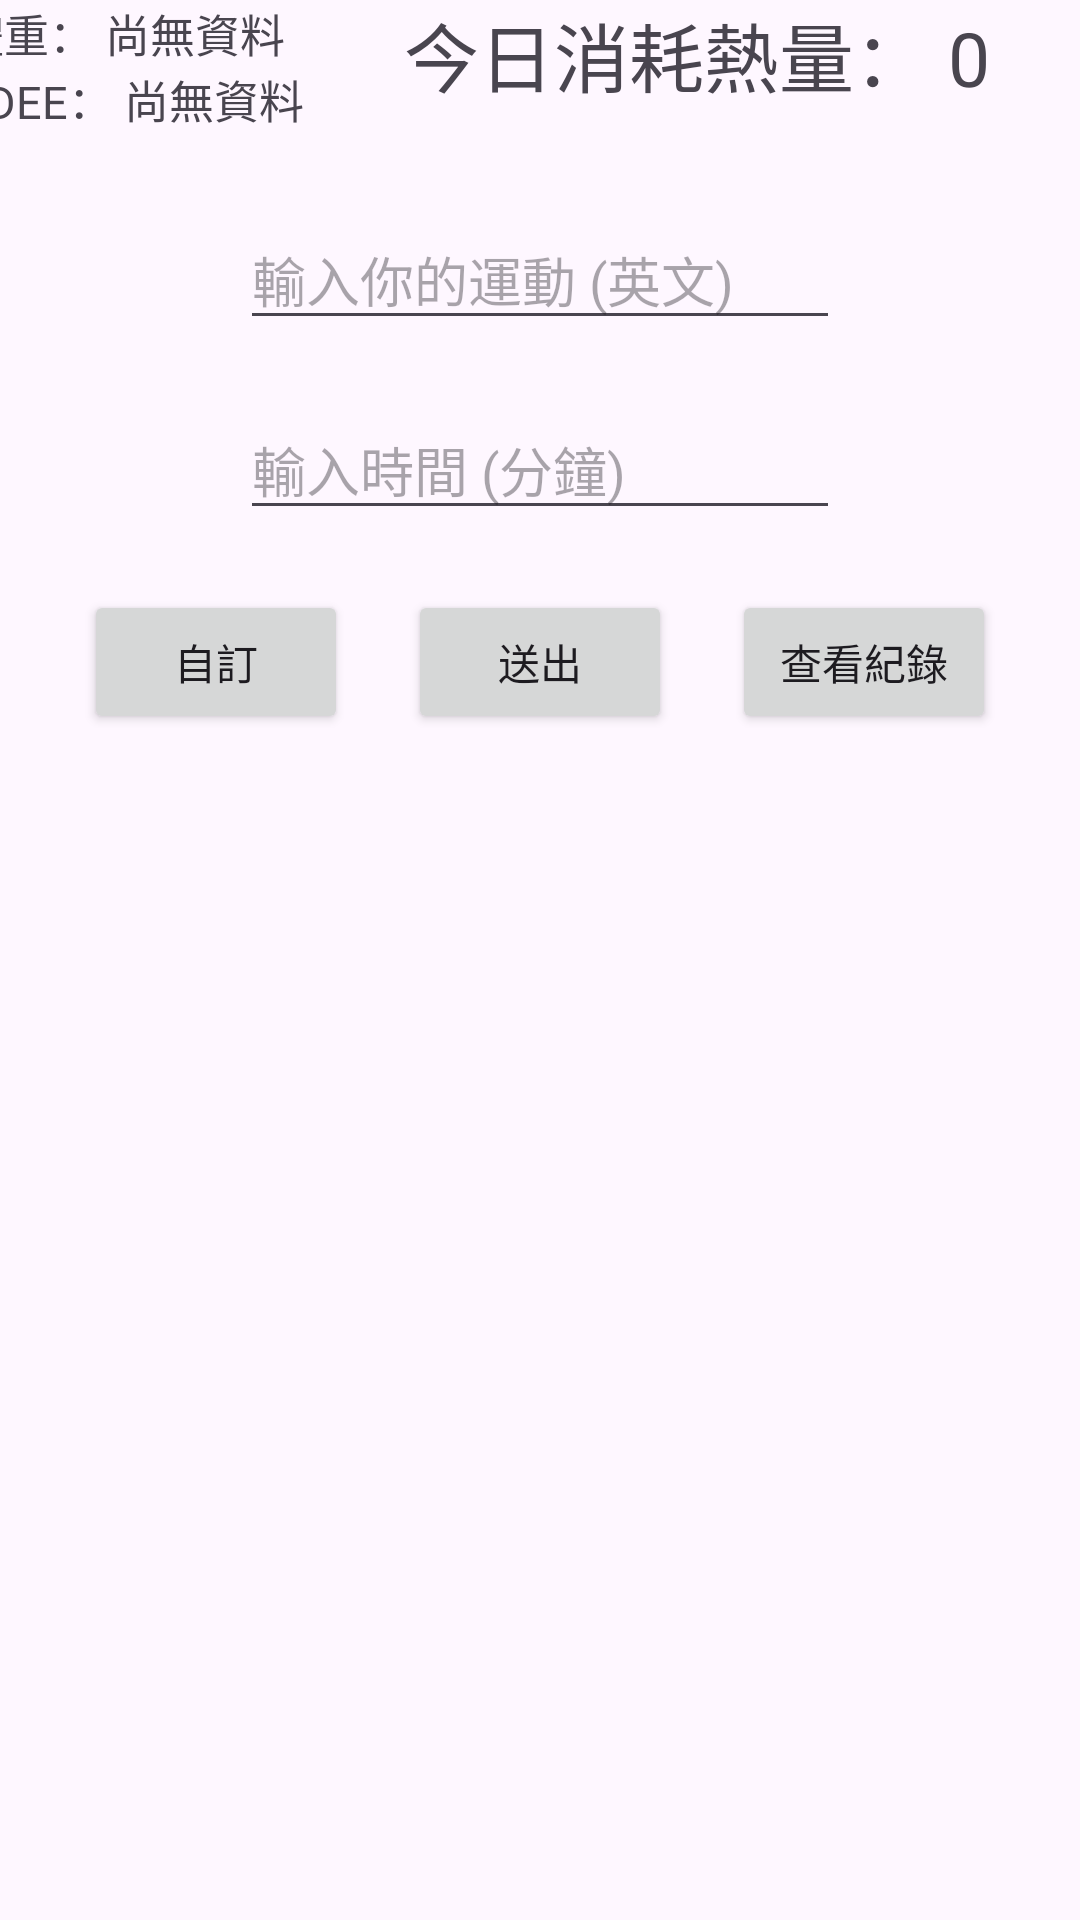

Reconstruct the res/layout file that produces this screen, plus the resources it refers to.
<!-- AndroidManifest.xml: application theme Theme.Final_Project -->
<!-- res/layout/activity_fragment_three.xml -->
<?xml version="1.0" encoding="utf-8"?>
<androidx.constraintlayout.widget.ConstraintLayout xmlns:android="http://schemas.android.com/apk/res/android"
    xmlns:app="http://schemas.android.com/apk/res-auto"
    xmlns:tools="http://schemas.android.com/tools"
    android:id="@+id/main"
    android:layout_width="match_parent"
    android:layout_height="match_parent"
    tools:context=".FragmentThree">

    <TextView
        android:id="@+id/tvCalories"
        android:layout_width="wrap_content"
        android:layout_height="wrap_content"
        android:text="今日消耗熱量： 0"
        android:textSize="25sp"
        android:layout_marginEnd="30dp"
        app:layout_constraintEnd_toEndOf="parent"
        app:layout_constraintTop_toTopOf="parent"/>

    <TextView
        android:id="@+id/tvWeight"
        android:layout_width="wrap_content"
        android:layout_height="wrap_content"
        android:text="體重： 尚無資料"
        android:layout_marginEnd="40dp"
        android:textSize="15sp"
        app:layout_constraintEnd_toStartOf="@id/tvCalories"
        app:layout_constraintTop_toTopOf="@id/tvCalories"/>

    <TextView
        android:id="@+id/tvTDEE"
        android:layout_width="wrap_content"
        android:layout_height="wrap_content"
        android:text="TDEE： 尚無資料"
        android:textSize="15sp"
        app:layout_constraintStart_toStartOf="@id/tvWeight"
        app:layout_constraintTop_toBottomOf="@id/tvWeight"/>

    <EditText
        android:id="@+id/edActivity"
        android:layout_width="200dp"
        android:layout_height="wrap_content"
        android:hint="輸入你的運動 (英文)"
        android:layout_marginTop="70dp"
        app:layout_constraintStart_toStartOf="parent"
        app:layout_constraintEnd_toEndOf="parent"
        app:layout_constraintTop_toTopOf="parent"/>

    <EditText
        android:id="@+id/edDuration"
        android:layout_width="200dp"
        android:layout_height="wrap_content"
        android:hint="輸入時間 (分鐘)"
        android:inputType="number"
        android:layout_marginTop="20dp"
        app:layout_constraintStart_toStartOf="@id/edActivity"
        app:layout_constraintEnd_toEndOf="@id/edActivity"
        app:layout_constraintTop_toBottomOf="@id/edActivity"/>

    <Button
        android:id="@+id/btnSubmit"
        android:layout_width="wrap_content"
        android:layout_height="wrap_content"
        android:text="送出"
        android:layout_marginTop="20dp"
        app:layout_constraintStart_toStartOf="@id/edActivity"
        app:layout_constraintEnd_toEndOf="@id/edActivity"
        app:layout_constraintTop_toBottomOf="@id/edDuration"/>

    <androidx.recyclerview.widget.RecyclerView
        android:id="@+id/recyclerView"
        android:layout_width="match_parent"
        android:layout_height="0dp"
        android:layout_marginTop="20dp"

        android:clipToPadding="false"
        android:paddingBottom="16dp"
        android:scrollbars="vertical"
        app:layout_constraintTop_toBottomOf="@id/btnSubmit"
        app:layout_constraintBottom_toBottomOf="parent"/>

    <Button
        android:id="@+id/btnCustom"
        android:layout_width="wrap_content"
        android:layout_height="wrap_content"
        android:text="自訂"
        android:layout_marginEnd="20dp"
        app:layout_constraintEnd_toStartOf="@id/btnSubmit"
        app:layout_constraintTop_toTopOf="@id/btnSubmit"
        app:layout_constraintBottom_toBottomOf="@id/btnSubmit"/>

    <Button
        android:id="@+id/btnShowRecord"
        android:layout_width="wrap_content"
        android:layout_height="wrap_content"
        android:text="查看紀錄"
        android:layout_marginStart="20dp"
        app:layout_constraintStart_toEndOf="@id/btnSubmit"
        app:layout_constraintTop_toTopOf="@id/btnSubmit"
        app:layout_constraintBottom_toBottomOf="@id/btnSubmit"/>

</androidx.constraintlayout.widget.ConstraintLayout>
<!-- resources referenced by this layout -->
<resources>
  <style name="Theme.Final_Project" parent="Base.Theme.Final_Project" />
  <style name="Base.Theme.Final_Project" parent="Theme.Material3.DayNight.NoActionBar">
          
          
      </style>
</resources>
